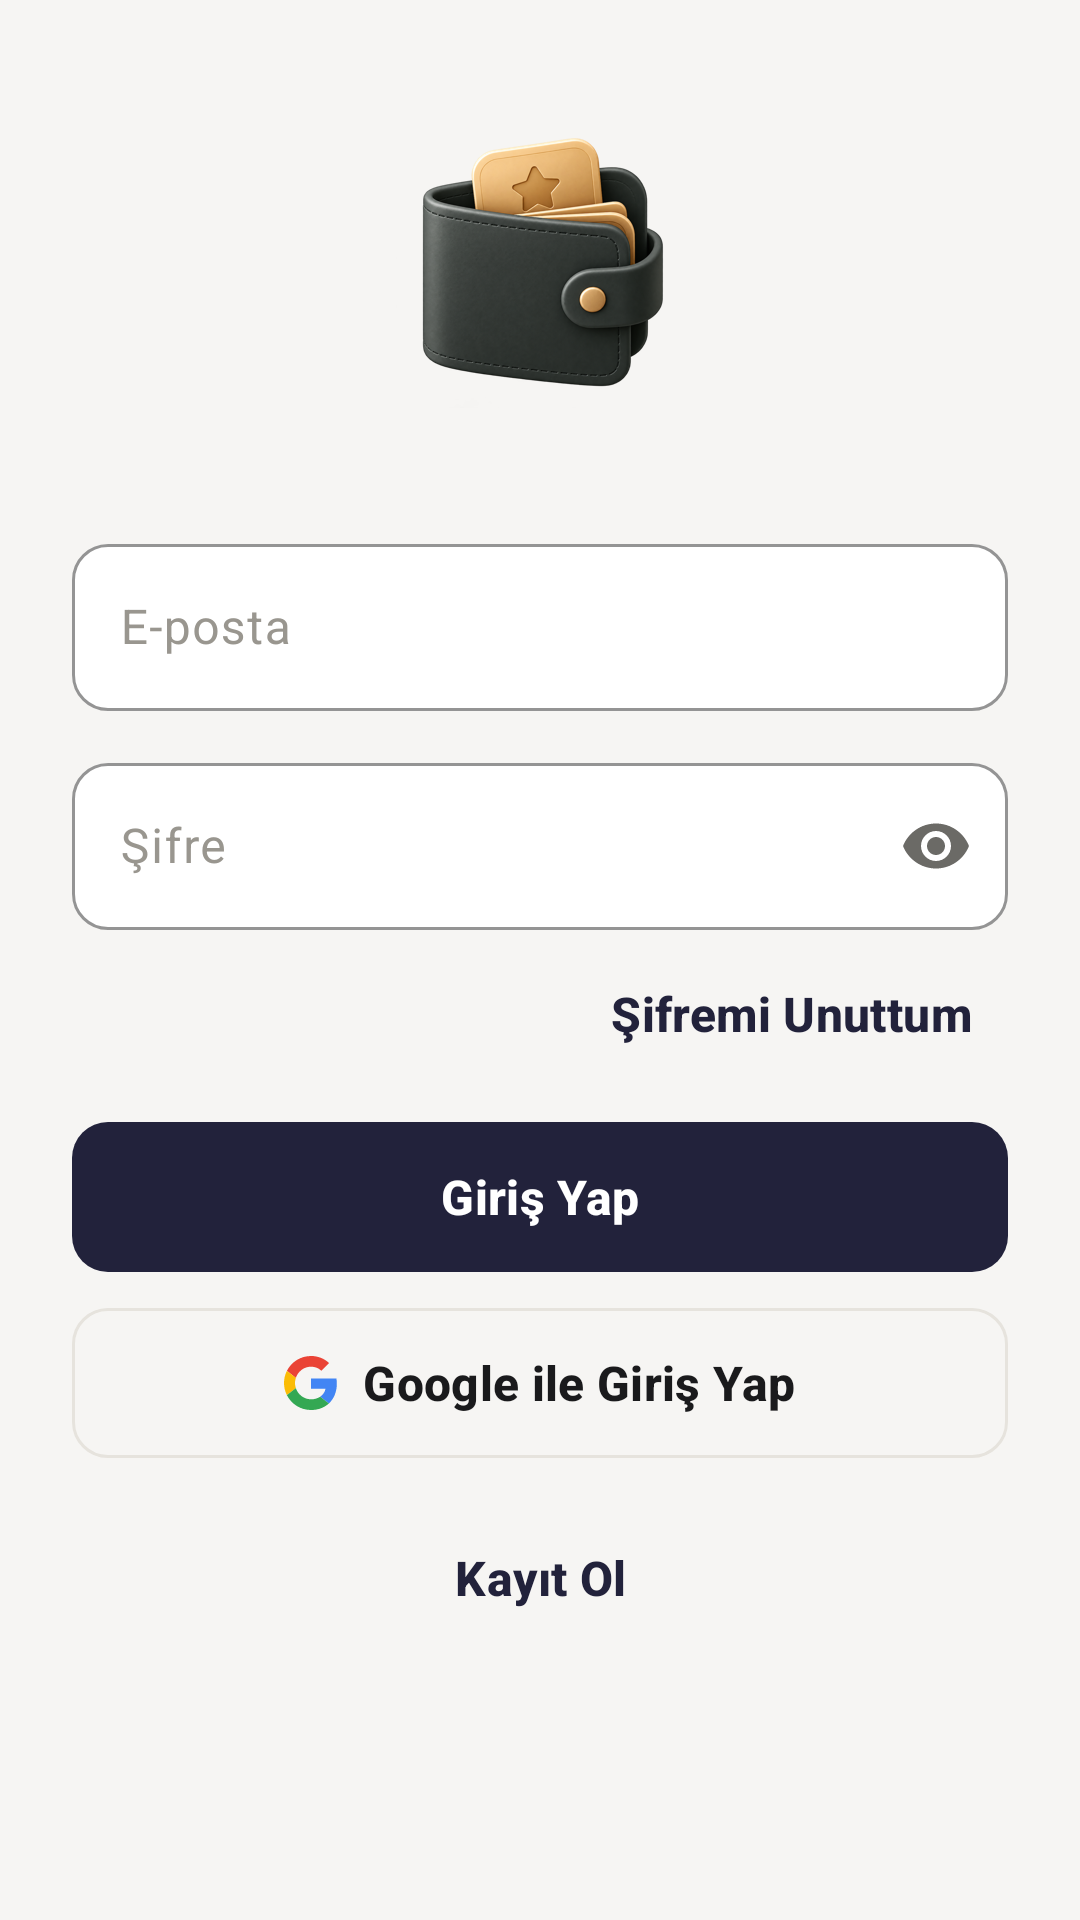

Write the Android layout XML for this screen, with the resource values it uses.
<!-- AndroidManifest.xml: application theme Theme.Kumbaram -->
<!-- res/layout/fragment_login.xml -->
<?xml version="1.0" encoding="utf-8"?>
<FrameLayout xmlns:android="http://schemas.android.com/apk/res/android"
    xmlns:app="http://schemas.android.com/apk/res-auto"
    xmlns:tools="http://schemas.android.com/tools"
    android:layout_width="match_parent"
    android:layout_height="match_parent"
    android:background="@color/screen_background">

    <ScrollView
        android:id="@+id/loginScrollView"
        android:layout_width="match_parent"
        android:layout_height="match_parent"
        android:fillViewport="true"
        android:paddingHorizontal="@dimen/space_lg">

        <LinearLayout
            android:layout_width="match_parent"
            android:layout_height="wrap_content"
            android:gravity="center_horizontal"
            android:orientation="vertical"
            android:paddingTop="@dimen/space_xxl"
            android:paddingBottom="@dimen/space_xl">

            <ImageView
                android:layout_width="wrap_content"
                android:layout_height="@dimen/brand_logo_height"
                android:layout_marginBottom="@dimen/space_xxl"
                android:adjustViewBounds="true"
                android:contentDescription="@string/cd_app_logo"
                android:src="@drawable/app_logo" />

            <com.google.android.material.textfield.TextInputLayout
                android:id="@+id/emailInputLayout"
                style="@style/Widget.Kumbaram.TextInputLayout"
                android:layout_width="match_parent"
                android:layout_height="wrap_content"
                android:hint="@string/login_email_hint">

                <com.google.android.material.textfield.TextInputEditText
                    android:id="@+id/emailEditText"
                    style="@style/Widget.Kumbaram.TextInputEditText"
                    android:layout_width="match_parent"
                    android:layout_height="wrap_content"
                    android:autofillHints="emailAddress"
                    android:imeOptions="actionNext"
                    android:inputType="textEmailAddress"
                    android:maxLines="1" />
            </com.google.android.material.textfield.TextInputLayout>

            <com.google.android.material.textfield.TextInputLayout
                android:id="@+id/passwordInputLayout"
                style="@style/Widget.Kumbaram.TextInputLayout"
                android:layout_width="match_parent"
                android:layout_height="wrap_content"
                android:layout_marginTop="@dimen/space_sm"
                android:hint="@string/login_password_hint"
                app:endIconMode="password_toggle">

                <com.google.android.material.textfield.TextInputEditText
                    android:id="@+id/passwordEditText"
                    style="@style/Widget.Kumbaram.TextInputEditText"
                    android:layout_width="match_parent"
                    android:layout_height="wrap_content"
                    android:autofillHints="password"
                    android:imeOptions="actionDone"
                    android:inputType="textPassword"
                    android:maxLines="1" />
            </com.google.android.material.textfield.TextInputLayout>

            <com.google.android.material.button.MaterialButton
                android:id="@+id/forgotPasswordButton"
                style="@style/Widget.Kumbaram.Button.Text"
                android:layout_width="wrap_content"
                android:layout_height="wrap_content"
                android:layout_gravity="end"
                android:layout_marginTop="@dimen/space_xxs"
                android:text="@string/login_forgot_password" />

            <com.google.android.material.button.MaterialButton
                android:id="@+id/loginButton"
                style="@style/Widget.Kumbaram.Button"
                android:layout_width="match_parent"
                android:layout_height="@dimen/button_height"
                android:layout_marginTop="@dimen/space_sm"
                android:text="@string/login_action" />

            <com.google.android.material.button.MaterialButton
                android:id="@+id/googleSignInButton"
                style="@style/Widget.Kumbaram.Button.Outline"
                android:layout_width="match_parent"
                android:layout_height="@dimen/button_height"
                android:layout_marginTop="@dimen/space_sm"
                android:text="@string/login_google"
                app:icon="@drawable/ic_google"
                app:iconGravity="textStart"
                app:iconPadding="@dimen/space_xs"
                app:iconTint="@null" />

            <com.google.android.material.button.MaterialButton
                android:id="@+id/signUpButton"
                style="@style/Widget.Kumbaram.Button.Text"
                android:layout_width="wrap_content"
                android:layout_height="wrap_content"
                android:layout_marginTop="@dimen/space_md"
                android:text="@string/login_sign_up" />
        </LinearLayout>
    </ScrollView>

    
    <FrameLayout
        android:id="@+id/loadingOverlay"
        android:layout_width="match_parent"
        android:layout_height="match_parent"
        android:background="@color/screen_background"
        android:clickable="true"
        android:focusable="true"
        android:visibility="gone"
        tools:visibility="gone">

        <com.google.android.material.progressindicator.CircularProgressIndicator
            style="@style/Widget.Kumbaram.ProgressIndicator"
            android:layout_width="wrap_content"
            android:layout_height="wrap_content"
            android:layout_gravity="center"
            android:indeterminate="true" />
    </FrameLayout>
</FrameLayout>
<!-- resources referenced by this layout -->
<resources>
  <color name="screen_background">#F6F5F3</color>
  <dimen name="brand_logo_height">96dp</dimen>
  <dimen name="button_height">50dp</dimen>
  <dimen name="space_lg">24dp</dimen>
  <dimen name="space_md">16dp</dimen>
  <dimen name="space_sm">12dp</dimen>
  <dimen name="space_xl">32dp</dimen>
  <dimen name="space_xs">8dp</dimen>
  <dimen name="space_xxl">40dp</dimen>
  <dimen name="space_xxs">4dp</dimen>
  <string name="cd_app_logo">Kumbaram logosu</string>
  <string name="login_action">Giriş Yap</string>
  <string name="login_email_hint">E-posta</string>
  <string name="login_forgot_password">Şifremi Unuttum</string>
  <string name="login_google">Google ile Giriş Yap</string>
  <string name="login_password_hint">Şifre</string>
  <string name="login_sign_up">Kayıt Ol</string>
  <style name="Widget.Kumbaram.ProgressIndicator" parent="Widget.Material3.CircularProgressIndicator">
          <item name="indicatorColor">@color/primary</item>
      </style>
  <style name="Theme.Kumbaram" parent="Base.Theme.Kumbaram" />
  <style name="TextAppearance.Kumbaram.Button" parent="TextAppearance.Material3.LabelLarge">
          <item name="android:textSize">@dimen/text_body</item>
          <item name="android:textStyle">bold</item>
          <item name="android:textAllCaps">false</item>
      </style>
  <color name="primary">#22223B</color>
  <color name="inverse_text">#FFFFFF</color>
  <dimen name="radius_md">12dp</dimen>
  <color name="primary_subtle">#E9E7E3</color>
  <color name="primary_text">#1A1A1C</color>
  <color name="border">#E6E3DD</color>
  <dimen name="hairline">1dp</dimen>
  <dimen name="min_touch_target">48dp</dimen>
  <style name="TextAppearance.Kumbaram.Body" parent="TextAppearance.Material3.BodyLarge">
          <item name="android:textSize">@dimen/text_body</item>
          <item name="android:textColor">@color/primary_text</item>
      </style>
  <dimen name="input_height">48dp</dimen>
  <color name="elevated_surface">#FFFFFF</color>
  <color name="secondary_text">#6B6A66</color>
  <color name="tertiary_text">#99968F</color>
  <color name="error">#B3261E</color>
  <dimen name="text_body">16sp</dimen>
  <color name="error_subtle">#FAE9E8</color>
  <color name="surface">#FFFFFF</color>
  <color name="secondary_background">#EFEDE9</color>
  <color name="separator">#E6E3DD</color>
  <style name="TextAppearance.Kumbaram.Subheadline" parent="TextAppearance.Material3.BodyMedium">
          <item name="android:textSize">@dimen/text_subheadline</item>
          <item name="android:textColor">@color/secondary_text</item>
      </style>
  <style name="ThemeOverlay.Kumbaram.BottomSheet" parent="ThemeOverlay.Material3.BottomSheetDialog">
          <item name="bottomSheetStyle">@style/Widget.Kumbaram.BottomSheet</item>
      </style>
  <dimen name="text_large_title">34sp</dimen>
  <dimen name="text_title1">28sp</dimen>
  <dimen name="text_title2">22sp</dimen>
  <dimen name="text_title3">18sp</dimen>
  <dimen name="text_subheadline">14sp</dimen>
  <style name="MaterialAlertDialog.Kumbaram" parent="MaterialAlertDialog.Material3">
          <item name="shapeAppearanceOverlay">@style/ShapeAppearance.Kumbaram.Dialog</item>
      </style>
  <style name="Widget.Kumbaram.Button.Dialog" parent="Widget.Material3.Button.TextButton.Dialog">
          <item name="android:textColor">@color/primary</item>
          <item name="android:textAllCaps">false</item>
      </style>
  <style name="Widget.Kumbaram.BottomSheet" parent="Widget.Material3.BottomSheet.Modal">
          <item name="backgroundTint">@color/screen_background</item>
          <item name="shapeAppearanceOverlay">@style/ShapeAppearance.Kumbaram.BottomSheet</item>
      </style>
  <style name="ShapeAppearance.Kumbaram.Dialog" parent="">
          <item name="cornerFamily">rounded</item>
          <item name="cornerSize">@dimen/radius_lg</item>
      </style>
  <dimen name="radius_lg">16dp</dimen>
  <dimen name="radius_xl">20dp</dimen>
</resources>
